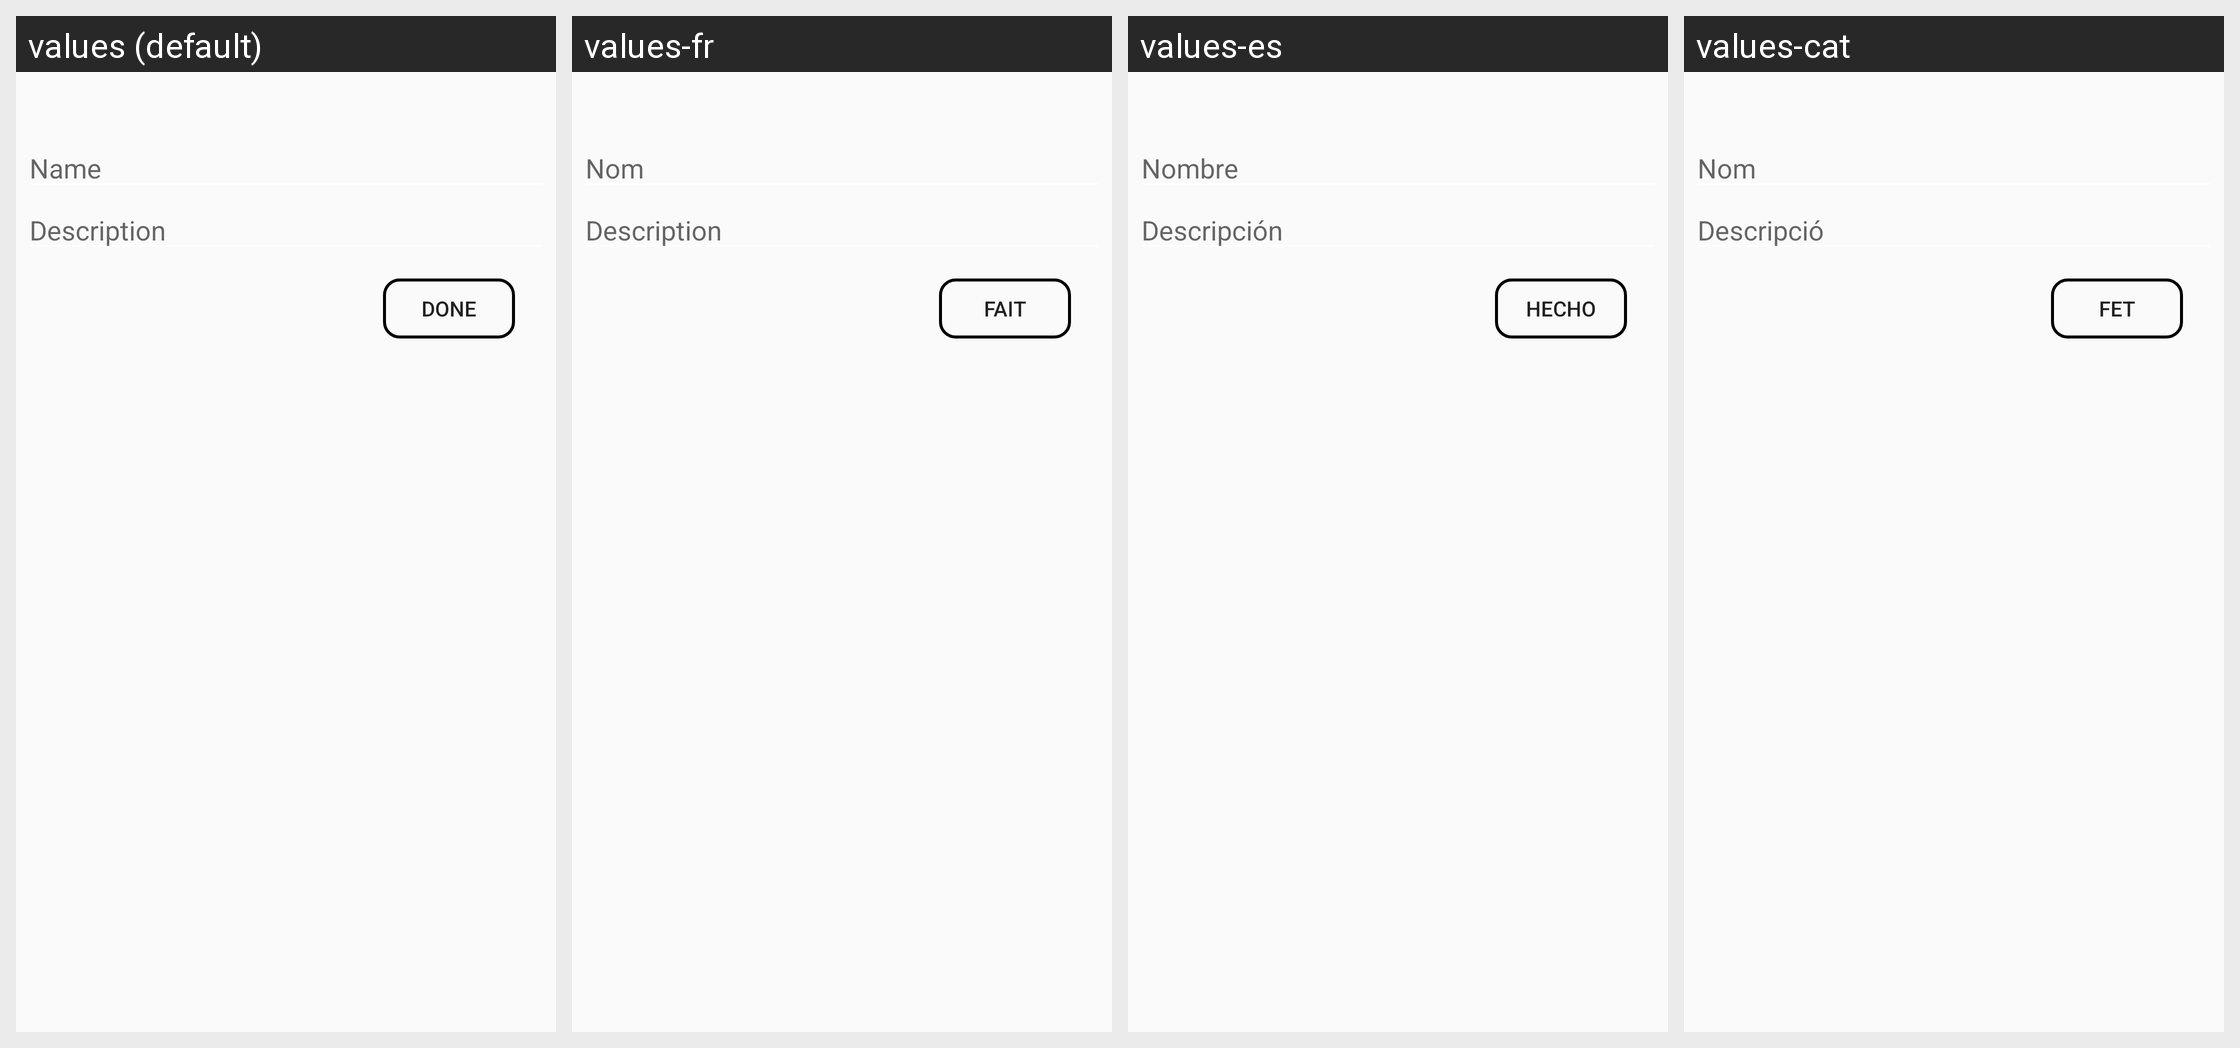

Translations of the strings shown on this Android screen, per locale in the grid:
Android screen res/layout/input_new_ruta.xml rendered under 4 locales, left to right: values (default), values-fr, values-es, values-cat. Device: Nexus 5 (rendered at 1080×1920; each locale shown at half size, 540×960, under a caption strip naming it); theme AppTheme.
Strings drawn on this screen, with the default value and each locale's value (text and hints the layout hard-codes, and strings that could not be matched under every locale, appear in the picture but are not listed):

Name
  values: Name
  values-fr: Nom
  values-es: Nombre
  values-cat: Nom

done
  values: Done
  values-fr: Fait
  values-es: Hecho
  values-cat: Fet

Description
  values: Description
  values-fr: Description
  values-es: Descripción
  values-cat: Descripció
